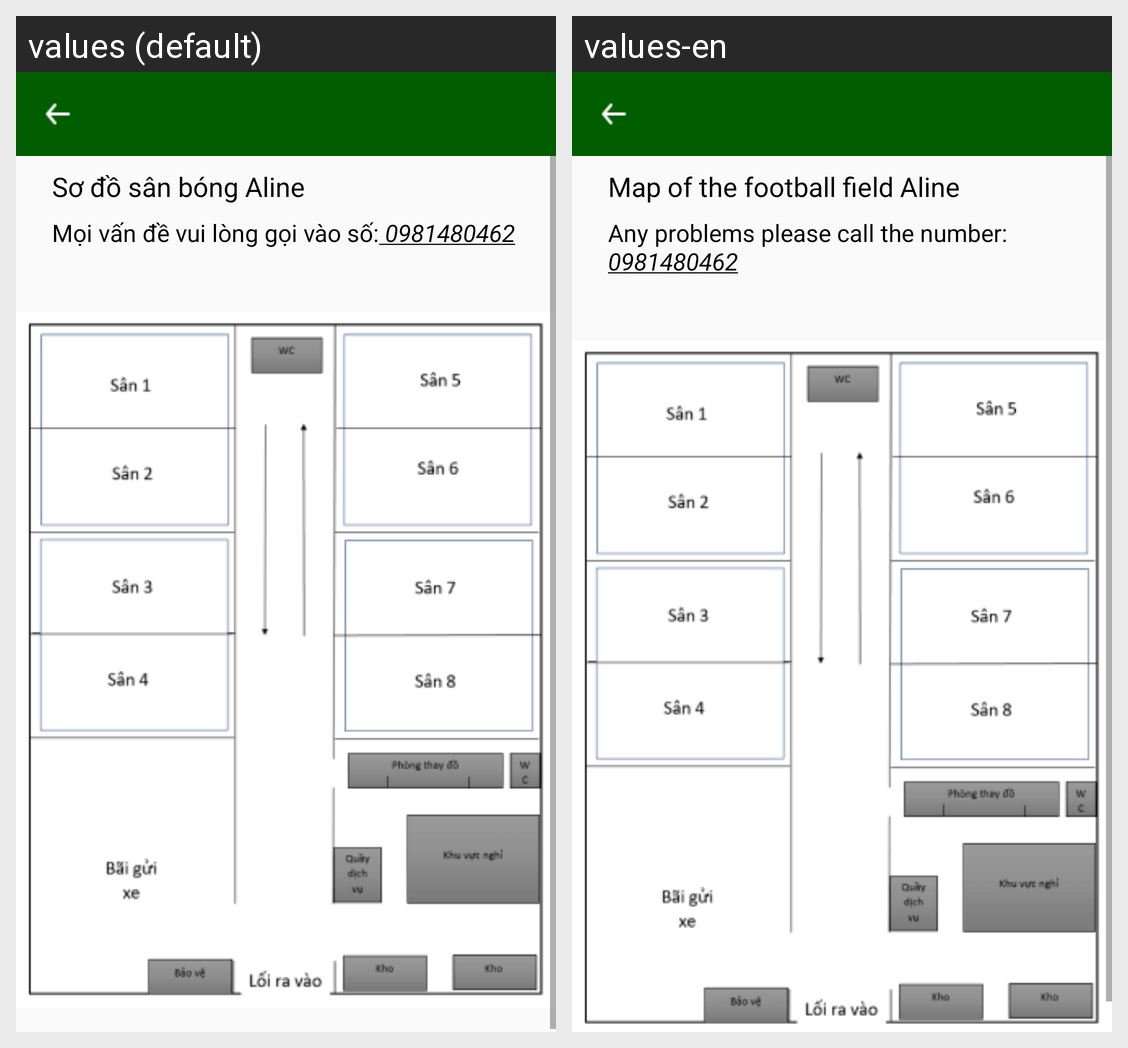

Locale-by-locale string values for the Android screen shown in this grid:
Android screen res/layout/activity_pitch_map.xml rendered under 2 locales, left to right: values (default), values-en. Device: Nexus 5 (rendered at 1080×1920; each locale shown at half size, 540×960, under a caption strip naming it); theme Theme.BookingPitch_User.
Strings drawn on this screen, with the default value and each locale's value (text and hints the layout hard-codes, and strings that could not be matched under every locale, appear in the picture but are not listed):

so_do_san_aline
  values: Sơ đồ sân bóng Aline
  values-en: Map of the football field Aline

moi_van_se_goi_so
  values: Mọi vấn đề vui lòng gọi vào số: 0981480462
  values-en: Any problems please call the number: 0981480462
